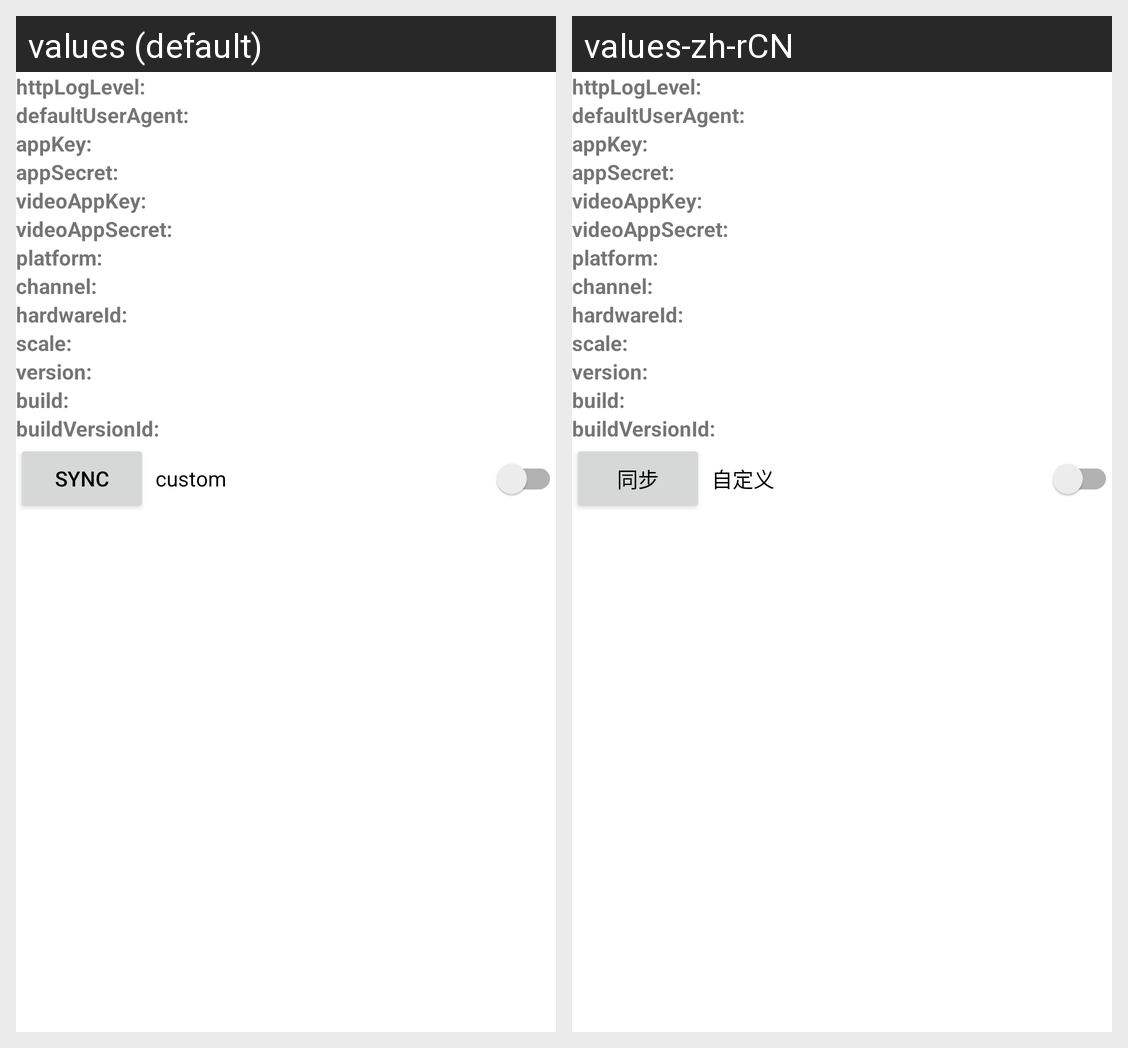

This grid shows one Android layout under two languages. Give, for every string resource on the screen, its name, the default text and each shown locale's text.
Android screen res/layout/fragment_settings_bilibili_api.xml rendered under 2 locales, left to right: values (default), values-zh-rCN. Device: Nexus 5 (rendered at 1080×1920; each locale shown at half size, 540×960, under a caption strip naming it); theme AppTheme.
Strings drawn on this screen, with the default value and each locale's value (text and hints the layout hard-codes, and strings that could not be matched under every locale, appear in the picture but are not listed):

sync
  values: sync
  values-zh-rCN: 同步

custom
  values: custom
  values-zh-rCN: 自定义
